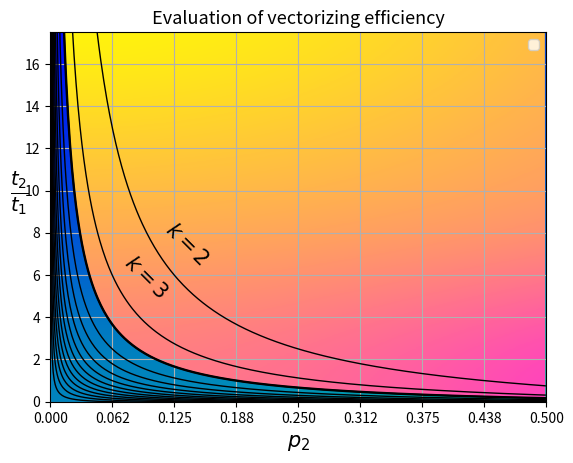

Source code (Python):
from matplotlib.patches import Polygon
from matplotlib.ticker import MultipleLocator, FormatStrFormatter
from numpy import *
import matplotlib.pyplot as plt
random.seed(1977)

fig = plt.figure()
ax = fig.add_subplot(111)
xax = ax.xaxis

# классы Formatter и Locator применяются к каждому объекту label
# Locator располагает деления кратными к указанному числу
majorLocator = MultipleLocator(1 / 16)
majorFormatter = FormatStrFormatter('%.3f')
xax.set_major_locator(majorLocator)
xax.set_major_formatter(majorFormatter)

# Различные преобразования с массивом labels
for label in xax.get_ticklabels():
    label.set_fontsize(10)
# Лист значений параметра q
t = arange(2,17,1)
v = 16

# Количество цветов в массиве должно равняться количеству итераций в plotAFunction
colors = ['#ccccff', '#b3b3ff', '#9999ff', '#8080ff', '#6666ff', '#4d4dff', '#3333ff',
          '#7070db', '#5c5cd6', '#2e2eb8', '#3333cc', '#2929a3', '#24248f', '#1f1f7a', '#0000ff']

def calculateFunc(x, j):
    return ((1-t[j]/v)-x)/(x*(t[j]-1))

# Функция наносящая множество графиков функции на график
def plotAFunction():
    j = 0
    alpha = 0.2
    for c in t:
        ax.axvline(x=c, linestyle="dashed", dashes=(20, 8), linewidth=0.5, color='black')  # ассимптота
        x = arange(0.00001, 0.5, 0.001)
        ax.plot(x, calculateFunc(x,j), color='black', linewidth=1)  # сам график
        j += 1
        if j == 2:
            ax.axvline(x=c, linestyle="dashed", dashes=(20, 8), linewidth=0.5, color='black')
            ax.plot(x, calculateFunc(x,j), color='black', linewidth=1.7)  # сам график


            ax.legend(loc='upper right')


def plotImg():
    x1 = arange(0, 10, 0.01)
    x2 = arange(0, 10, 0.01)

    X = [x1, x2]
    X = [[.3, .6], [.4, .6],[.5, .6],[.6, .9]]
    v = 16
    im1 = ax.imshow(X, cmap='winter', origin='upper',
                    extent=[0, 1, 0, 20],alpha=1,zorder=0,interpolation='bicubic')

    im2 = ax.imshow(X, cmap='spring_r', origin='upper',
                    extent=[0, 1, 0, 20],alpha=1,zorder=1,interpolation='bicubic')

    plt.ylim(0, 17.5)
    plt.xlim(0, 0.51)
    x = arange(0.00001, 0.5, 0.001)

    ax.set_aspect('auto')

    array = [((1 - t[2] / v) - x) / (x * (t[2] - 1)) for x in x]
    xy = column_stack([x, array])
    clip_path = Polygon(xy, facecolor='none', edgecolor='none', closed=False)
    ax.add_patch(clip_path)
    im2.set_clip_path(clip_path)


plotImg()
 # Размеры графика
plt.ylim(0, 17.5)
plt.xlim(0, 0.5)

# Тектовое и графическое оформление графика
plt.title("Evaluation of vectorizing efficiency", fontsize=13)
plt.xlabel(r'$p_2$', fontsize=15)
plt.ylabel(r'$\frac{t_2}{t_1}$', fontsize=20, rotation=0)
ax.set_facecolor('w')  ##f0f5f5


ax.grid(True)
plt.text(0.112, 6.48, r'$k = 2$', size=15, rotation=-45.)
plt.text(0.07, 4.9, r'$k = 3$', size=15, rotation=-45.)

plotAFunction()
plt.show()




